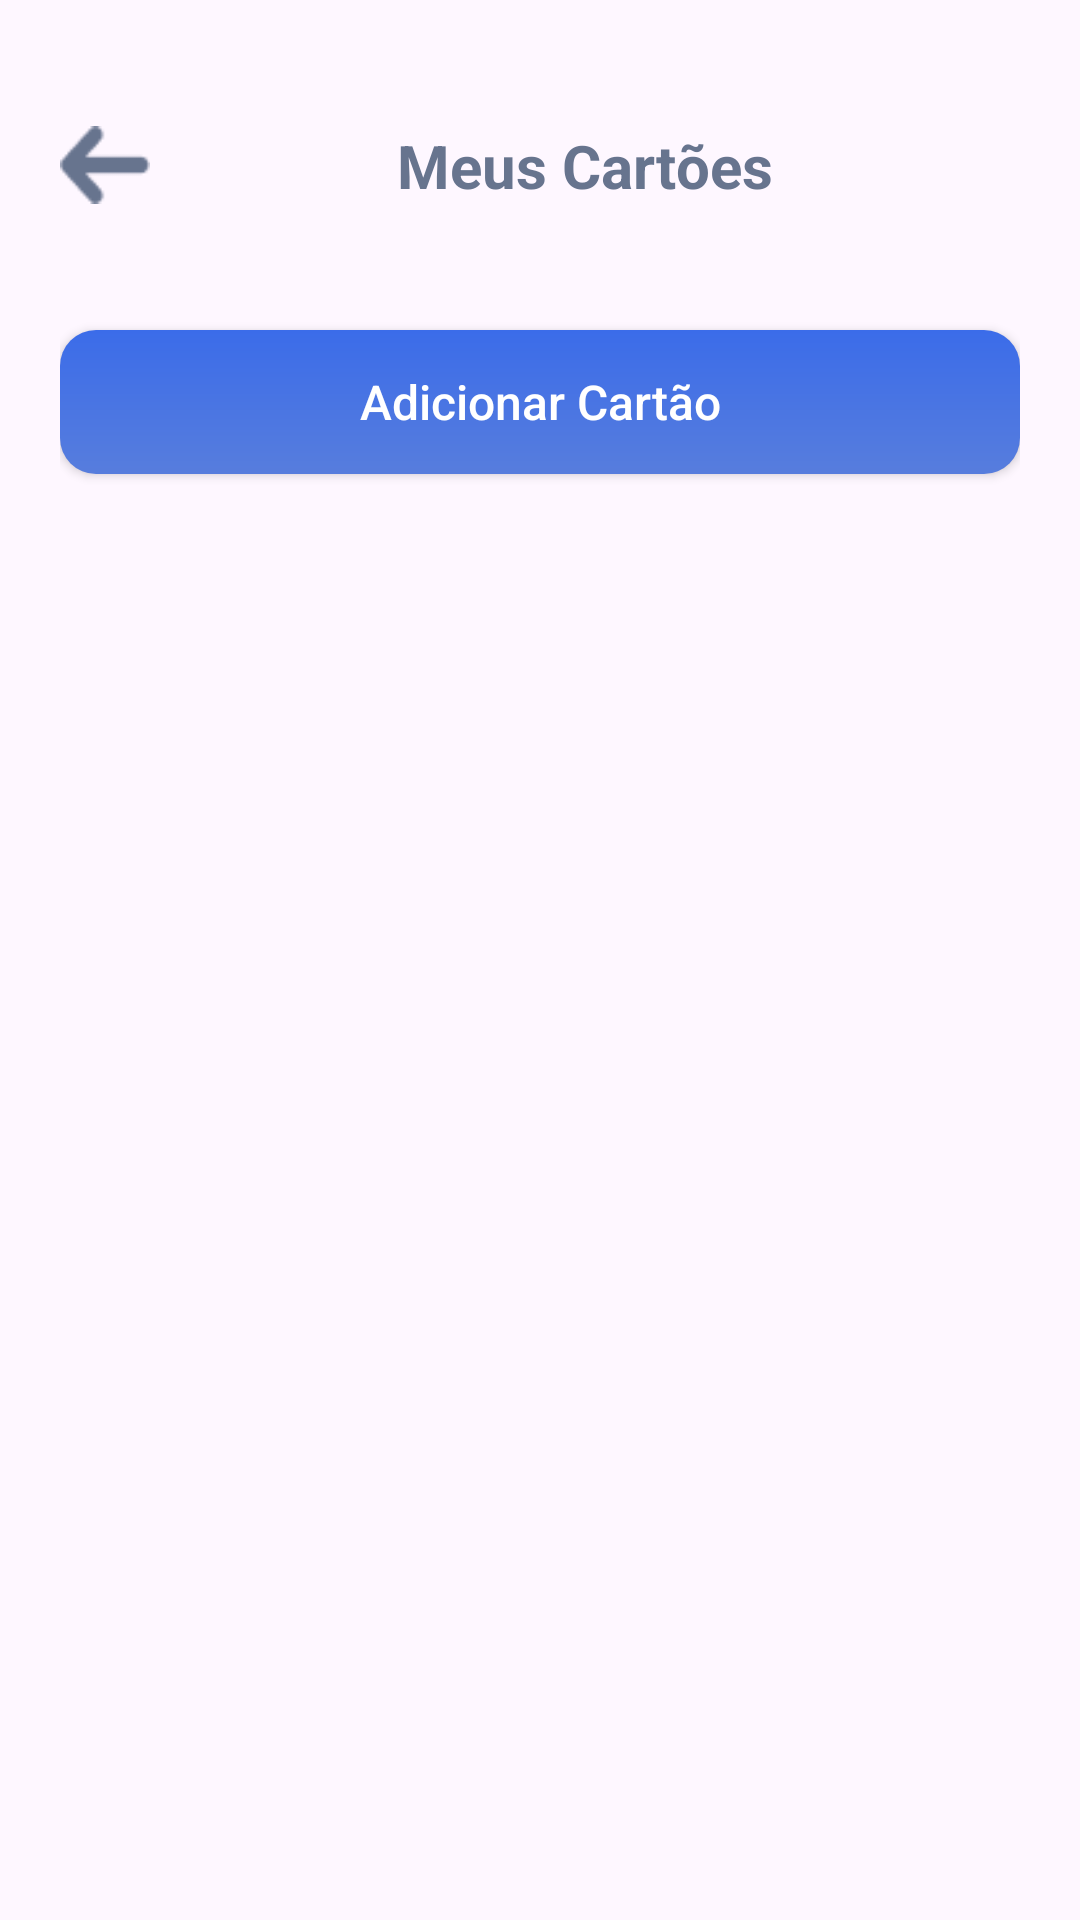

Android layout source for this screen:
<!-- AndroidManifest.xml: application theme Theme.Moca -->
<!-- res/layout/activity_cartoes.xml -->
<?xml version="1.0" encoding="utf-8"?>
<LinearLayout xmlns:android="http://schemas.android.com/apk/res/android"
    xmlns:app="http://schemas.android.com/apk/res-auto"
    xmlns:tools="http://schemas.android.com/tools"
    android:layout_width="match_parent"
    android:layout_height="match_parent"
    android:paddingHorizontal="20dp"
    android:paddingTop="40dp"
    android:layout_marginBottom="100dp"
    tools:context=".activity.CartoesActivity">

    <ScrollView
        android:layout_width="match_parent"
        android:layout_height="match_parent">

        <LinearLayout
            android:layout_width="match_parent"
            android:layout_height="match_parent"
            android:orientation="vertical">

            <androidx.constraintlayout.widget.ConstraintLayout
                android:layout_width="match_parent"
                android:layout_height="wrap_content"
                tools:ignore="MissingConstraints">

                <ImageView
                    android:id="@+id/imageView"
                    android:layout_width="30dp"
                    android:layout_height="30dp"
                    android:src="@drawable/ic_arrow_left"
                    app:layout_constraintBottom_toBottomOf="parent"
                    app:layout_constraintStart_toStartOf="parent"
                    app:layout_constraintTop_toTopOf="parent"
                    app:tint="@color/icon_text" />

                <TextView
                    android:layout_width="wrap_content"
                    android:layout_height="match_parent"
                    android:layout_gravity="center"
                    android:text="@string/meus_cartoes"
                    android:textColor="@color/icon_text"
                    android:textSize="20sp"
                    android:textStyle="bold"
                    app:layout_constraintBottom_toBottomOf="parent"
                    app:layout_constraintEnd_toEndOf="parent"
                    app:layout_constraintStart_toEndOf="@+id/imageView"
                    app:layout_constraintTop_toTopOf="parent"
                    tools:ignore="MissingConstraints" />

            </androidx.constraintlayout.widget.ConstraintLayout>

            <LinearLayout
                android:layout_width="match_parent"
                android:layout_height="match_parent"
                android:orientation="vertical">

                <androidx.appcompat.widget.AppCompatButton
                    android:id="@+id/criar_cartao_usuario"
                    android:layout_width="match_parent"
                    android:layout_height="wrap_content"
                    android:layout_marginTop="40dp"
                    android:background="@drawable/background_saldo"
                    android:text="@string/adicionar_cartao"
                    android:textAllCaps="false"
                    android:textColor="@color/white"
                    android:textSize="16sp" />

                <androidx.recyclerview.widget.RecyclerView
                    android:id="@+id/recyclerViewCartoes"
                    android:layout_width="match_parent"
                    android:layout_height="match_parent"
                    android:layout_marginTop="20dp" />

            </LinearLayout>

        </LinearLayout>
    </ScrollView>

</LinearLayout>
<!-- resources referenced by this layout -->
<resources>
  <color name="icon_text">#67748E</color>
  <color name="white">#FFFFFFFF</color>
  <!-- drawable background_saldo (drawable) -->
  <?xml version="1.0" encoding="utf-8"?>
  <shape xmlns:android="http://schemas.android.com/apk/res/android">
  
      <gradient android:angle="90" android:startColor="#577DDD" android:endColor="#3B6CE9"/>
      <corners android:radius="12dp"/>
  
  </shape>
  <!-- drawable ic_arrow_left: png bitmap (drawable, 418 bytes) -->
  <string name="adicionar_cartao">Adicionar Cartão</string>
  <string name="meus_cartoes">Meus Cartões</string>
  <style name="Theme.Moca" parent="Base.Theme.Moca" />
  <style name="Base.Theme.Moca" parent="Theme.Material3.DayNight.NoActionBar">
          
          
      </style>
</resources>
